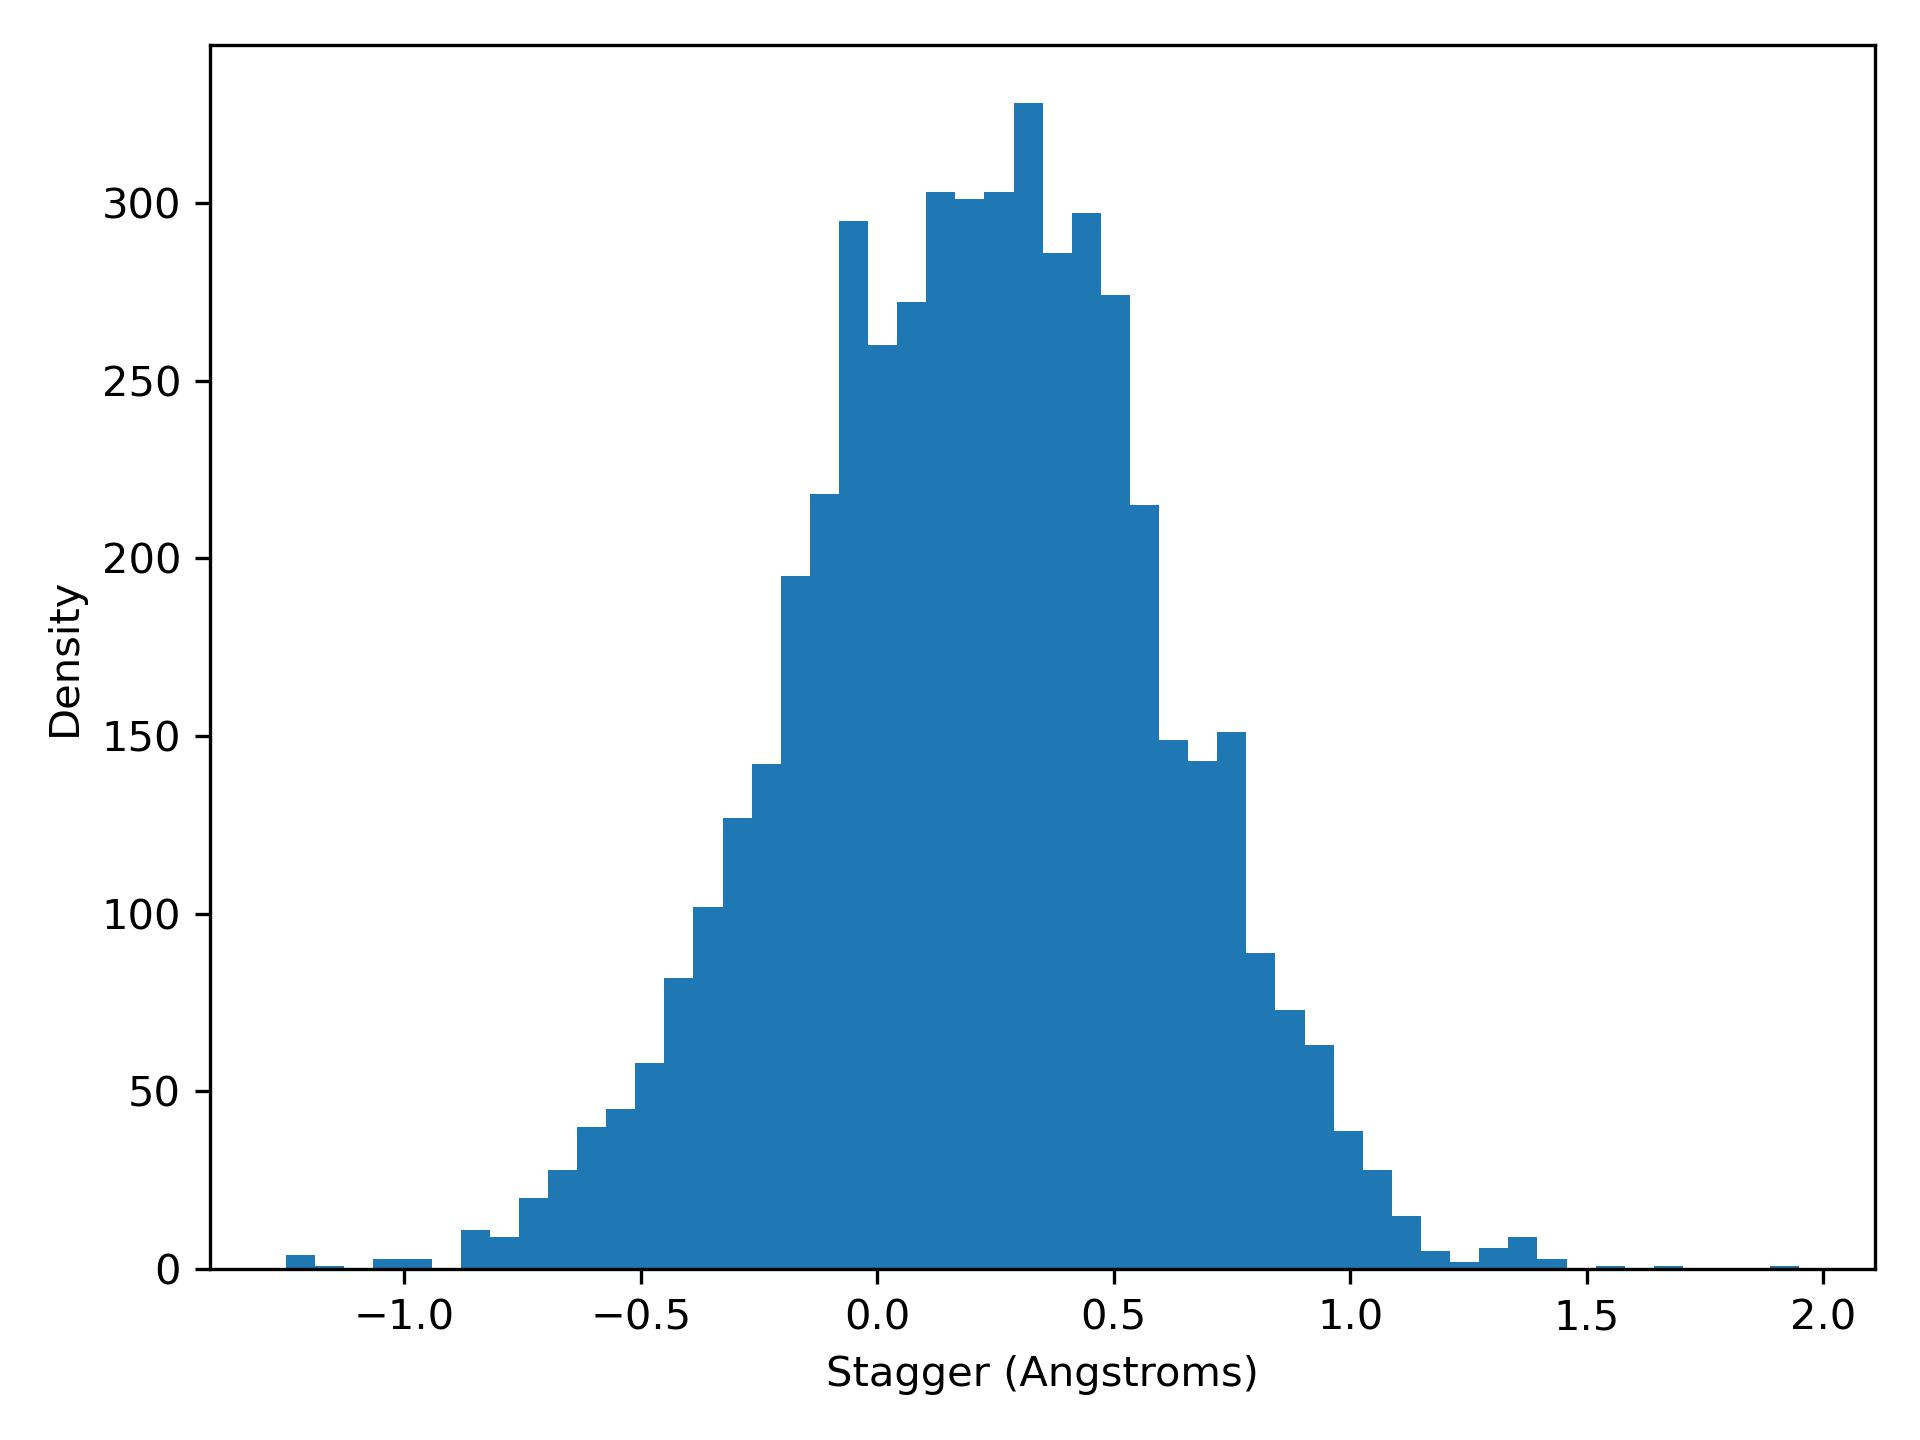

Source data for this figure (header and first rows):
stagger, density
-1.25, 4.0
-1.188, 1.0
-1.127, 0.0
-1.065, 3.0
-1.004, 3.0
-0.9423, 0.0
-0.8808, 11.0
-0.8192, 9.0
-0.7577, 20.0
-0.6962, 28.0
-0.6346, 40.0
-0.5731, 45.0
-0.5115, 58.0
-0.45, 82.0
-0.3885, 102.0
-0.3269, 127.0
-0.2654, 142.0
-0.2038, 195.0
-0.1423, 218.0
-0.08077, 295.0
-0.01923, 260.0
0.04231, 272.0
0.1038, 303.0
0.1654, 301.0
0.2269, 303.0
0.2885, 328.0
0.35, 286.0
0.4115, 297.0
0.4731, 274.0
0.5346, 215.0
0.5962, 149.0
0.6577, 143.0
0.7192, 151.0
0.7808, 89.0
0.8423, 73.0
0.9038, 63.0
0.9654, 39.0
1.027, 28.0
1.088, 15.0
1.15, 5.0
1.212, 2.0
1.273, 6.0
1.335, 9.0
1.396, 3.0
1.458, 0.0
1.519, 1.0
1.581, 0.0
1.642, 1.0
1.704, 0.0
1.765, 0.0
1.827, 0.0
1.888, 1.0
